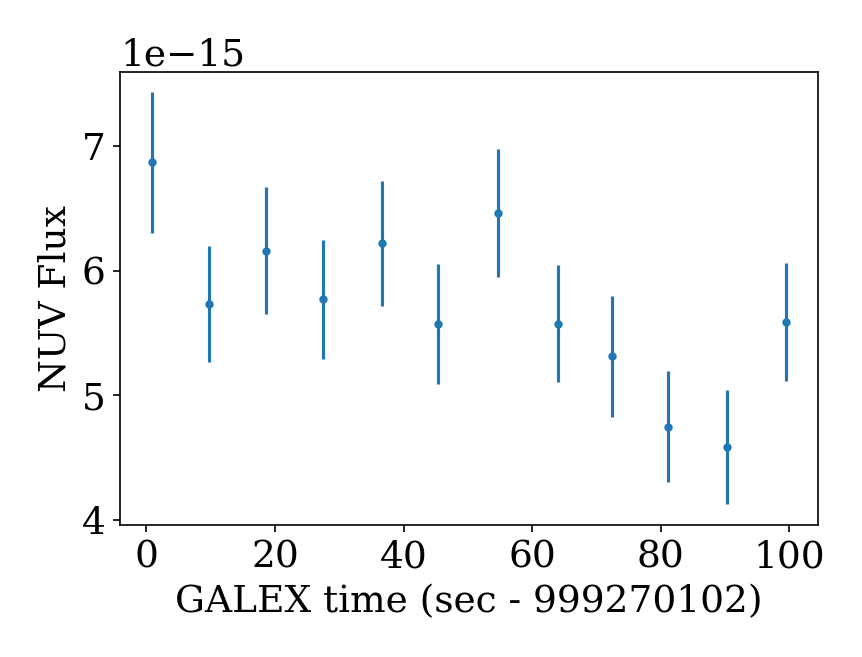

The table this chart was drawn from, first rows:
t0, t1, t_mean, t0_data, t1_data, cps_bgsub, cps_bgsub_err, flux_bgsub, flux_bgsub_err, mag_bgsub, mag_bgsub_err_1, mag_bgsub_err_2, cps_mcatbgsub, cps_mcatbgsub_err, flux_mcatbgsub, flux_mcatbgsub_err, mag_mcatbgsub, mag_mcatbgsub_err_1, mag_mcatbgsub_err_2, cps, cps_err, flux, flux_err, mag
999270098, 999270107, 999270103, 999270099, 999270107, 33.34, 2.734, 6.86796130689e-15, 5.63300390071e-16, 16.27, 0.08559, 0.09292, 32.38, 2.768, 6.67010364384e-15, 5.70225789177e-16, 16.3, 0.08906, 0.09703, 36.08, 2.636, 7.43275246678e-15, 5.43045948508e-16, 16.19
999270107, 999270116, 999270112, 999270107, 999270116, 27.83, 2.245, 5.73396561791e-15, 4.62539264541e-16, 16.47, 0.08423, 0.09132, 24.94, 2.353, 5.13809980955e-15, 4.84719442214e-16, 16.59, 0.09788, 0.1076, 28.64, 2.214, 5.90074863248e-15, 4.5613787775e-16, 16.44
999270116, 999270125, 999270121, 999270116, 999270125, 29.91, 2.459, 6.16098213752e-15, 5.06577861307e-16, 16.39, 0.08579, 0.09316, 28.93, 2.493, 5.96016494775e-15, 5.13512855248e-16, 16.43, 0.08973, 0.09782, 32.64, 2.362, 6.72281377069e-15, 4.86650908466e-16, 16.3
999270125, 999270134, 999270129, 999270125, 999270134, 28.01, 2.311, 5.7700254896e-15, 4.76003005969e-16, 16.46, 0.08607, 0.09348, 25.93, 2.386, 5.34165685449e-15, 4.91582636276e-16, 16.55, 0.09558, 0.1048, 29.63, 2.25, 6.10430567743e-15, 4.6348169434e-16, 16.4
999270134, 999270143, 999270139, 999270134, 999270143, 30.18, 2.449, 6.21806282829e-15, 5.04529534516e-16, 16.38, 0.0847, 0.09188, 28.92, 2.493, 5.95852704035e-15, 5.1351229281e-16, 16.43, 0.08976, 0.09785, 32.63, 2.362, 6.72117586329e-15, 4.86644334169e-16, 16.3
999270143, 999270152, 999270147, 999270143, 999270152, 27.07, 2.337, 5.57542930852e-15, 4.81502120602e-16, 16.5, 0.08994, 0.09806, 25.81, 2.383, 5.31597477002e-15, 4.90900772764e-16, 16.55, 0.0959, 0.1052, 29.51, 2.246, 6.07862359296e-15, 4.62730258381e-16, 16.41
999270152, 999270161, 999270157, 999270152, 999270161, 31.38, 2.505, 6.46347583983e-15, 5.16033676703e-16, 16.34, 0.0834, 0.09034, 30.36, 2.539, 6.25432582483e-15, 5.23113361862e-16, 16.37, 0.08721, 0.09483, 34.06, 2.412, 7.01697464777e-15, 4.96811314608e-16, 16.25
999270161, 999270170, 999270166, 999270161, 999270170, 27.06, 2.276, 5.57513861938e-15, 4.68898547771e-16, 16.5, 0.08768, 0.09539, 24.97, 2.353, 5.14452476677e-15, 4.84809667554e-16, 16.59, 0.09778, 0.1075, 28.68, 2.215, 5.9071735897e-15, 4.5625118219e-16, 16.44
999270170, 999270179, 999270174, 999270170, 999270179, 25.79, 2.351, 5.3135238385e-15, 4.84236983481e-16, 16.55, 0.09469, 0.1037, 25.34, 2.367, 5.22029466695e-15, 4.87618333838e-16, 16.57, 0.09696, 0.1065, 29.04, 2.229, 5.98294348988e-15, 4.59227018391e-16, 16.42
999270179, 999270188, 999270183, 999270179, 999270188, 23.05, 2.165, 4.74757555759e-15, 4.45947065947e-16, 16.67, 0.09748, 0.1071, 21.52, 2.224, 4.43354839191e-15, 4.58183438966e-16, 16.75, 0.1068, 0.1184, 25.22, 2.077, 5.19619721485e-15, 4.27859439834e-16, 16.58
999270188, 999270197, 999270192, 999270188, 999270197, 22.26, 2.219, 4.58598264893e-15, 4.57059882865e-16, 16.71, 0.1032, 0.114, 21.79, 2.237, 4.48823153641e-15, 4.60820593441e-16, 16.73, 0.1061, 0.1176, 25.49, 2.09, 5.25088035935e-15, 4.30609125296e-16, 16.56
999270197, 999270206, 999270202, 999270197, 999270206, 27.13, 2.302, 5.58964054481e-15, 4.74112054173e-16, 16.5, 0.08839, 0.09623, 25.32, 2.368, 5.21664892202e-15, 4.87797490913e-16, 16.57, 0.09705, 0.1066, 29.03, 2.23, 5.97929774495e-15, 4.59379910708e-16, 16.42
